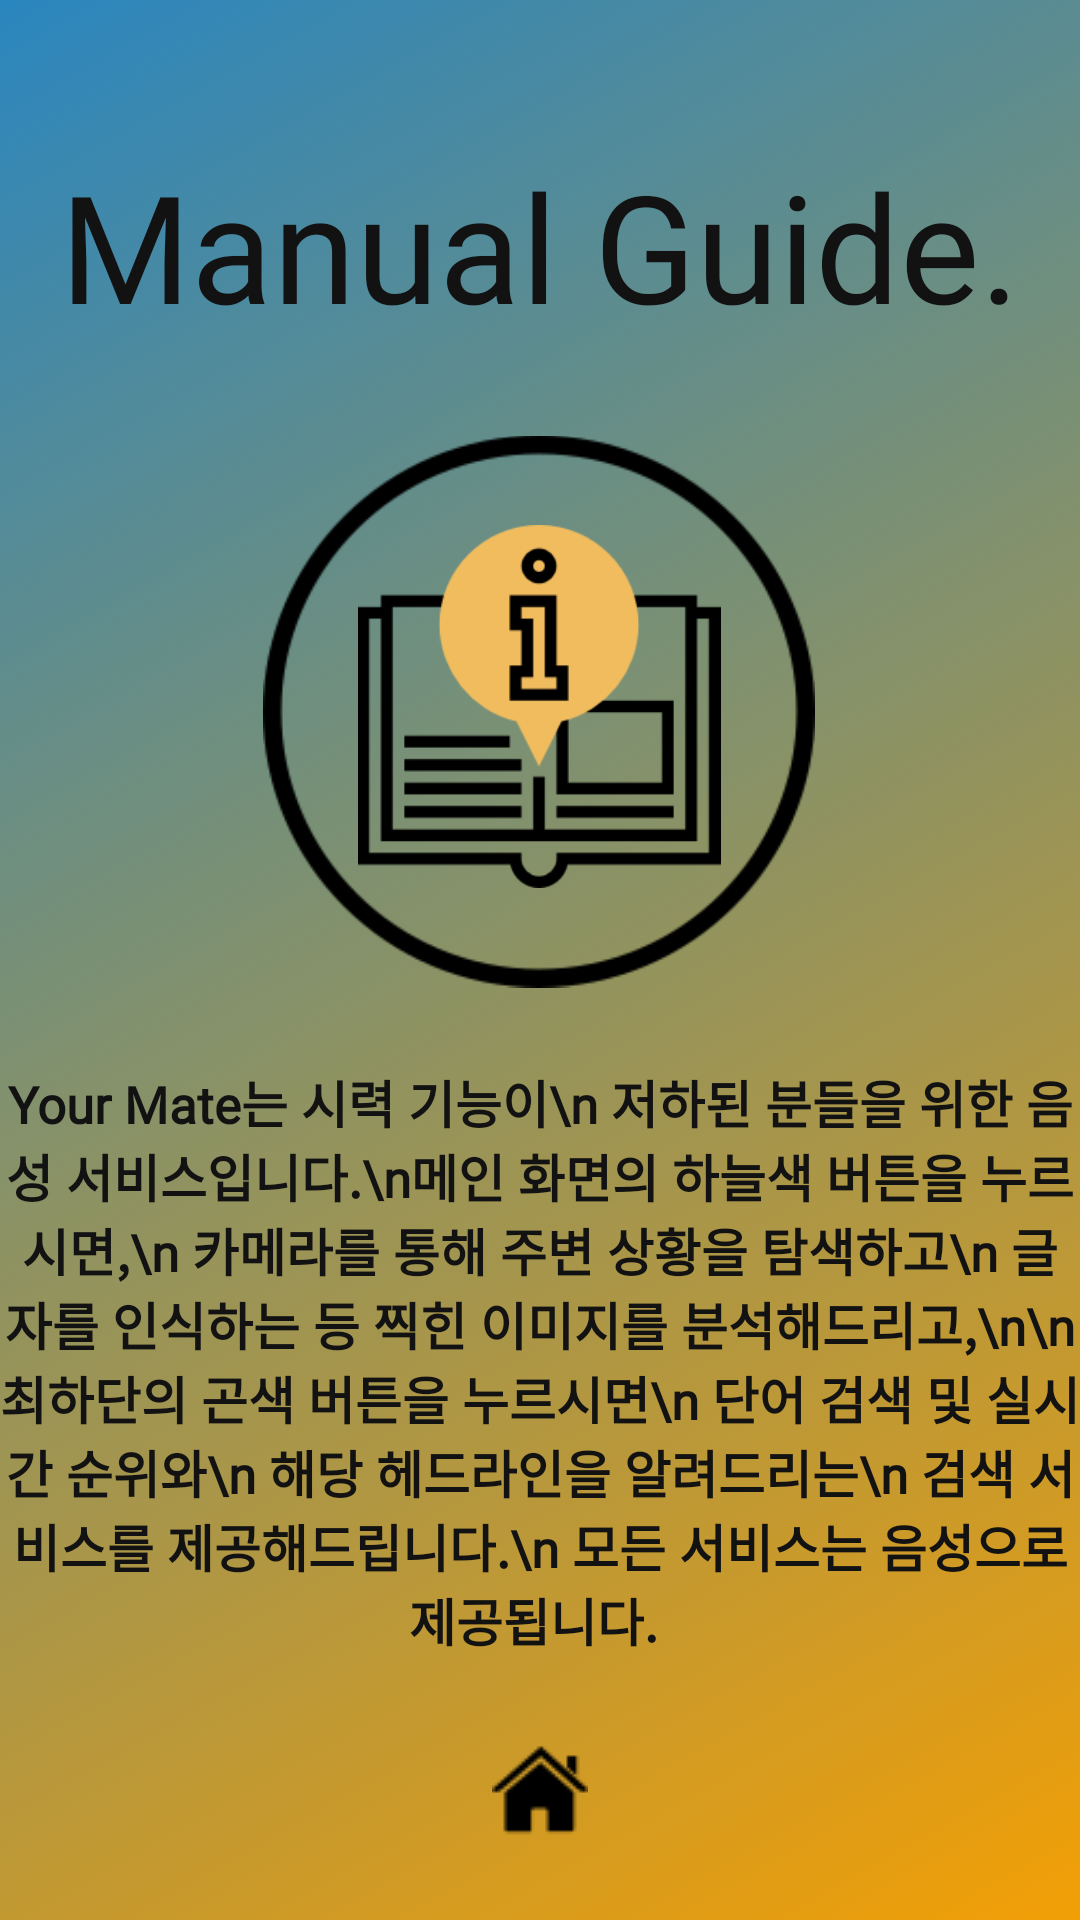

The Android layout XML behind this screen, and the referenced resources:
<!-- AndroidManifest.xml: application theme Theme.AppCompat.NoActionBar -->
<!-- res/layout/activity_manual.xml -->
<?xml version="1.0" encoding="utf-8"?>
<LinearLayout xmlns:android="http://schemas.android.com/apk/res/android"
    xmlns:app="http://schemas.android.com/apk/res-auto"
    xmlns:tools="http://schemas.android.com/tools"
    android:layout_width="match_parent"
    android:layout_height="match_parent"
    android:orientation="vertical"
    android:background="@drawable/background_gradient"
    tools:context=".ManualActivity">

    <TextView
        android:id="@+id/textView2"
        android:layout_width="match_parent"
        android:layout_height="115dp"
        android:fontFamily="@font/sspbold"

        android:gravity="bottom"
        android:text="Manual Guide."
        android:textAlignment="center"
        android:textColor="@color/colorBlack"
        android:textSize="50dp"

        app:layout_constraintEnd_toEndOf="parent"
        app:layout_constraintHorizontal_bias="0.0"
        app:layout_constraintStart_toStartOf="parent"
        app:layout_constraintTop_toTopOf="parent" />

    <androidx.constraintlayout.widget.ConstraintLayout
        android:layout_width="match_parent"
        android:layout_height="240dp">

        <ImageView
            android:id="@+id/imageView5"
            android:layout_width="184dp"
            android:layout_height="193dp"
            android:layout_marginStart="77dp"
            android:layout_marginTop="49dp"
            android:layout_marginEnd="78dp"
            android:layout_marginBottom="45dp"
            app:layout_constraintBottom_toBottomOf="parent"
            app:layout_constraintEnd_toEndOf="parent"
            app:layout_constraintStart_toStartOf="parent"
            app:layout_constraintTop_toTopOf="parent"
            app:srcCompat="@drawable/oval" />

        <ImageView
            android:id="@+id/imageView6"
            android:layout_width="164dp"
            android:layout_height="121dp"
            app:layout_constraintBottom_toBottomOf="@+id/imageView5"
            app:layout_constraintEnd_toEndOf="@+id/imageView5"
            app:layout_constraintStart_toStartOf="@+id/imageView5"
            app:layout_constraintTop_toTopOf="@+id/imageView5"
            app:layout_constraintVertical_bias="0.479"
            app:srcCompat="@drawable/manual" />

    </androidx.constraintlayout.widget.ConstraintLayout>

    <TextView
        android:id="@+id/textView4"
        android:layout_width="match_parent"
        android:layout_height="wrap_content"
        android:fontFamily="@font/seoulnamsanb2"
        android:text="Your Mate는 시력 기능이\n 저하된 분들을 위한 음성 서비스입니다.\n메인 화면의 하늘색 버튼을 누르시면,\n 카메라를 통해 주변 상황을 탐색하고\n 글자를 인식하는 등 찍힌 이미지를 분석해드리고,\n\n 최하단의 곤색 버튼을 누르시면\n 단어 검색 및 실시간 순위와\n 해당 헤드라인을 알려드리는\n 검색 서비스를 제공해드립니다.\n 모든 서비스는 음성으로 제공됩니다. "
        android:textAlignment="center"
        android:textColor="@color/colorBlack"
        android:textSize="17dp"
        android:textStyle="bold"
        app:layout_constraintBottom_toBottomOf="parent"
        app:layout_constraintEnd_toEndOf="parent"
        app:layout_constraintHorizontal_bias="0.0"
        app:layout_constraintStart_toStartOf="parent" />

    <ImageButton
        android:id="@+id/imageButton3"
        android:layout_width="match_parent"
        android:layout_height="match_parent"
        android:onClick="goToMain"
        android:background="@android:color/transparent"
        app:srcCompat="@drawable/home" />


</LinearLayout>
<!-- resources referenced by this layout -->
<resources>
  <color name="colorBlack">#121212</color>
  <!-- drawable background_gradient (drawable) -->
  <?xml version="1.0" encoding="utf-8"?>
  <selector xmlns:android="http://schemas.android.com/apk/res/android">
      <item>
          <shape>
              <gradient
                  android:startColor="#F29F05"
  
                  android:endColor="#2A86BF"
                  android:angle="135"
                  />
          </shape>
      </item>
  </selector>
  <!-- drawable home: png bitmap (drawable, 754 bytes) -->
  <!-- drawable manual: png bitmap (drawable, 5982 bytes) -->
  <!-- drawable oval: png bitmap (drawable, 5374 bytes) -->
</resources>
